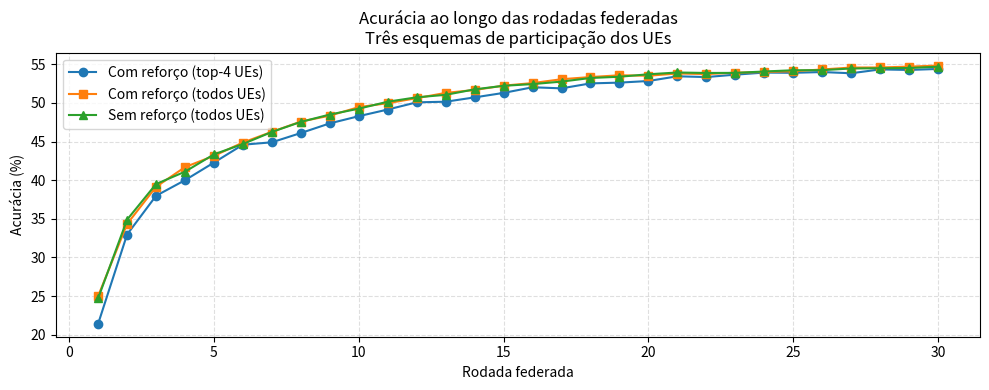

Reproduce this figure in Python.
import matplotlib.pyplot as plt
import numpy as np

# 30 rodadas
rounds = np.arange(1, 31)

# 1) COM reforço, TODOS os UEs
acc_ref_all = [
    25.00, 34.33, 39.14, 41.69, 43.15, 44.87, 46.26, 47.58, 48.35, 49.45,
    49.96, 50.61, 51.29, 51.67, 52.23, 52.56, 53.06, 53.34, 53.57, 53.51,
    53.80, 53.73, 53.90, 54.00, 54.09, 54.32, 54.57, 54.58, 54.69, 54.83
]

# 2) COM reforço, top-4 UEs (por AP)
acc_ref_top4 = [
    21.42, 32.97, 37.98, 40.00, 42.28, 44.59, 44.90, 46.10, 47.35, 48.28,
    49.14, 50.07, 50.15, 50.71, 51.29, 52.02, 51.88, 52.52, 52.62, 52.83,
    53.44, 53.34, 53.65, 53.92, 53.89, 53.99, 53.83, 54.33, 54.26, 54.39
]

# 3) SEM reforço, TODOS os UEs
acc_no_ref_all = [
    24.72, 34.89, 39.50, 41.10, 43.34, 44.68, 46.24, 47.54, 48.49, 49.25,
    50.15, 50.72, 51.04, 51.75, 52.21, 52.43, 52.75, 53.22, 53.38, 53.70,
    53.93, 53.87, 53.88, 54.06, 54.22, 54.23, 54.45, 54.48, 54.51, 54.68
]

plt.figure(figsize=(10,4))

# curvas
plt.plot(rounds, acc_ref_top4, marker='o', linestyle='-', label='Com reforço (top-4 UEs)')
plt.plot(rounds, acc_ref_all,  marker='s', linestyle='-', label='Com reforço (todos UEs)')
plt.plot(rounds, acc_no_ref_all, marker='^', linestyle='-', label='Sem reforço (todos UEs)')

plt.xlabel('Rodada federada')
plt.ylabel('Acurácia (%)')
plt.title('Acurácia ao longo das rodadas federadas\nTrês esquemas de participação dos UEs')
plt.grid(True, linestyle='--', alpha=0.4)
plt.legend()
plt.tight_layout()
plt.show()



# import matplotlib.pyplot as plt
# import numpy as np

# # FLOPs totais em TFLOPs (pelos seus relatórios)
# flops_ref_top4   = 4.56   # com reforço, top-4 UEs
# flops_ref_all    = 11.41  # com reforço, todos UEs
# flops_no_ref_all = 11.41  # sem reforço, todos UEs

# labels = [
#     'Com reforço\n(top-4 UEs)',
#     'Com reforço\n(todos UEs)',
#     'Sem reforço\n(todos UEs)'
# ]
# values = [flops_ref_top4, flops_ref_all, flops_no_ref_all]

# x = np.arange(len(labels))

# plt.figure(figsize=(6,4))
# plt.bar(x, values)
# plt.xticks(x, labels)
# plt.ylabel('FLOPs totais (TFLOPs)')
# plt.title('Comparação dos FLOPs totais\nTrês esquemas de participação dos UEs')
# plt.grid(axis='y', linestyle='--', alpha=0.4)

# plt.tight_layout()
# plt.show()
